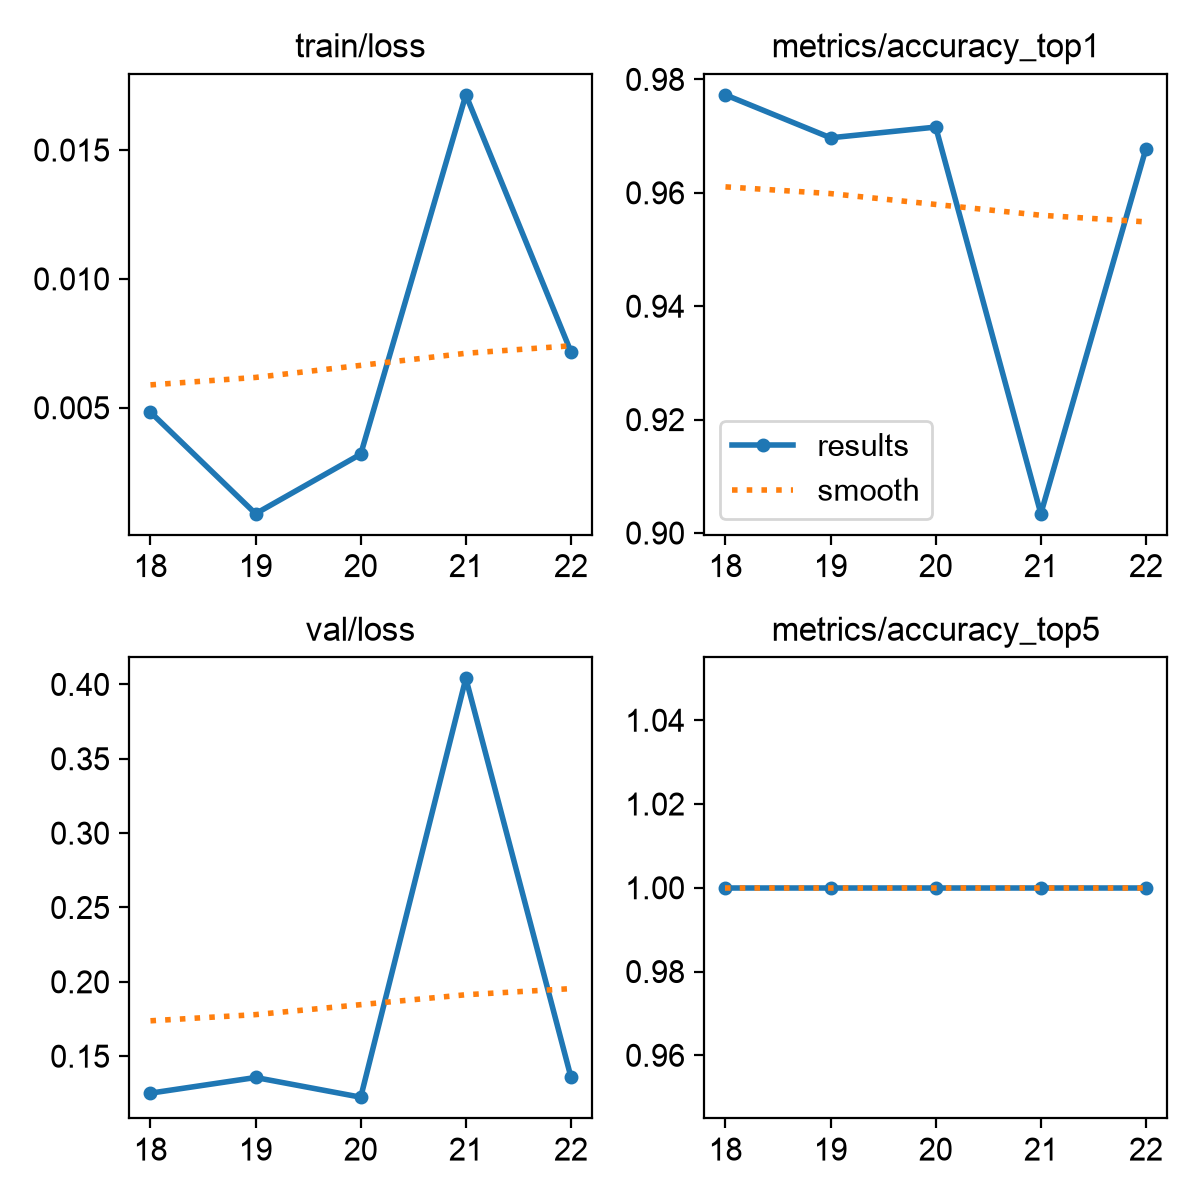

Data behind this chart, as committed beside it:
epoch, time, train/loss, metrics/accuracy_top1, metrics/accuracy_top5, val/loss, lr/pg0, lr/pg1, lr/pg2
18, 18930, 0.00483, 0.9773, 1, 0.1251, 0.001386, 0.001386, 0.001386
19, 19030, 0.00089, 0.9697, 1, 0.1357, 0.00137, 0.00137, 0.00137
20, 19121, 0.0032, 0.9716, 1, 0.1224, 0.001353, 0.001353, 0.001353
21, 19994, 0.01714, 0.9034, 1, 0.4041, 0.001337, 0.001337, 0.001337
22, 20094, 0.00717, 0.9678, 1, 0.1359, 0.00132, 0.00132, 0.00132
